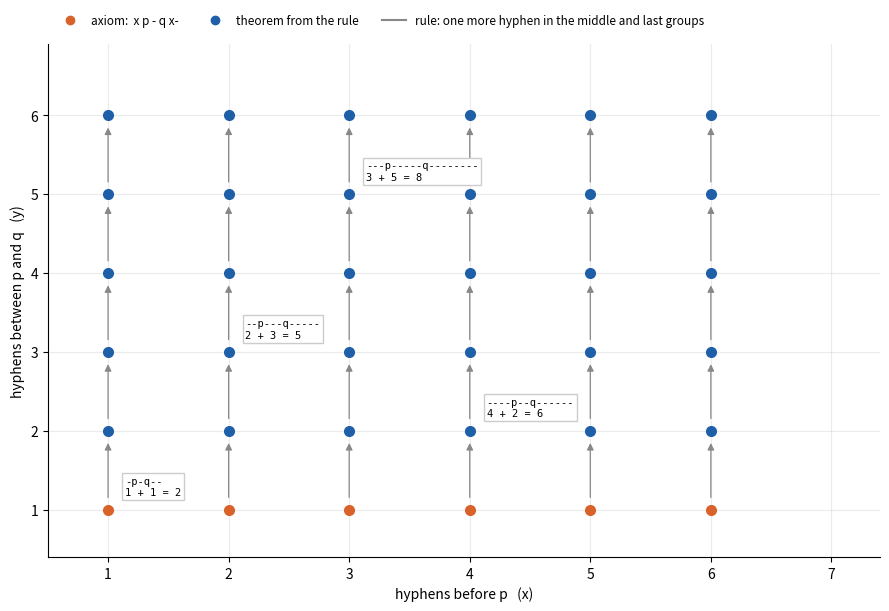

Recreate this plot in Python. (Note: this script raises an exception after producing the figure.)
"""pq-system figures: the theorems as a lattice of derivations, and how rare theorems are."""
import numpy as np, matplotlib; matplotlib.use('Agg'); import matplotlib.pyplot as plt
from math import comb
plt.rcParams.update({'font.size':10,'axes.spines.top':False,'axes.spines.right':False,'figure.dpi':150,'axes.grid':True,'grid.alpha':.25,'legend.frameon':False})
C1,C2,C3,GR,BR='#1f5fa8','#d9622b','#2a9d6f','#888888','#b08d3c'
out='../../geb/pq-system/'
s=lambda x,y,z:'-'*x+'p'+'-'*y+'q'+'-'*z

# F1: every theorem, placed by (x, y); arrows show the rule
N=6
fig,ax=plt.subplots(figsize=(9,6.2))
for x in range(1,N+1):
    for y in range(1,N+1):
        ax.plot(x,y,'o',color=C2 if y==1 else C1,ms=7,zorder=3)
        if y<N: ax.annotate('',(x,y+1-.12),(x,y+.12),arrowprops=dict(arrowstyle='-|>',color=GR,lw=.9))
for (x,y) in [(2,3),(1,1),(4,2),(3,5)]:
    ax.annotate(f'{s(x,y,x+y)}\n{x} + {y} = {x+y}',(x,y),xytext=(x+.14,y+.18),fontsize=7.5,family='monospace',
                bbox=dict(fc='white',ec='#ccc',pad=2))
ax.set_xlim(.5,N+1.4); ax.set_ylim(.4,N+.9)
ax.set_xlabel('hyphens before p   (x)'); ax.set_ylabel('hyphens between p and q   (y)')
ax.plot([],[],'o',color=C2,label='axiom:  x p - q x-'); ax.plot([],[],'o',color=C1,label='theorem from the rule'); ax.plot([],[],color=GR,label='rule: one more hyphen in the middle and last groups')
ax.legend(fontsize=8.5,loc='upper left',ncol=3,bbox_to_anchor=(0,1.08))
fig.tight_layout(); fig.savefig(out+'fig_theorems.png'); plt.close(fig)

# F2: how rare theorems are among well-formed strings
n=np.arange(5,61)
wf=np.array([comb(k-3,2) for k in n])                       # x, y, z each at least one hyphen
th=np.array([((k-2)//2-1) if k%2==0 else 0 for k in n])     # 2(x+y)+2 = n
fig,ax=plt.subplots(1,2,figsize=(10,3.8))
ax[0].semilogy(n,wf,color=GR,label='well-formed strings')
ax[0].semilogy(n[th>0],th[th>0],'o',color=C1,ms=3,label='theorems')
ax[0].semilogy(n,3.0**n,':',color=BR,label='all strings of p, q and -')
ax[0].set_ylim(1,1e12); ax[0].set_xlabel('length of string'); ax[0].set_ylabel('number'); ax[0].legend(fontsize=8); ax[0].set_title('Counting strings by length',fontsize=9.5)
ev=n%2==0
ax[1].plot(n[ev],th[ev]/wf[ev],'o-',color=C1,ms=3,label='theorems / well-formed')
ax[1].plot(n[ev],1/n[ev],'--',color=C2,label='≈ 1 / length')
ax[1].set_xlabel('length of string (even lengths)'); ax[1].set_ylabel('share that are theorems'); ax[1].legend(fontsize=8); ax[1].set_title('Theorems become rare',fontsize=9.5)
fig.tight_layout(); fig.savefig(out+'fig_rare.png'); plt.close(fig)
print([(k,a,b) for k,a,b in zip(n,wf,th)][:8])

# thumbnail
fig,ax=plt.subplots(figsize=(6,4)); ax.axis('off'); fig.patch.set_facecolor('#14243b')
ax.text(.5,.66,'--p---q-----',ha='center',va='center',fontsize=30,family='monospace',color='white')
ax.text(.5,.38,'2  +  3  =  5',ha='center',va='center',fontsize=22,family='monospace',color='#9fc3ee')
ax.text(.5,.12,'GEB · Part 2',ha='center',fontsize=11,color='#c9a85c')
fig.savefig(out+'thumbnail.png',facecolor=fig.get_facecolor()); plt.close(fig)
